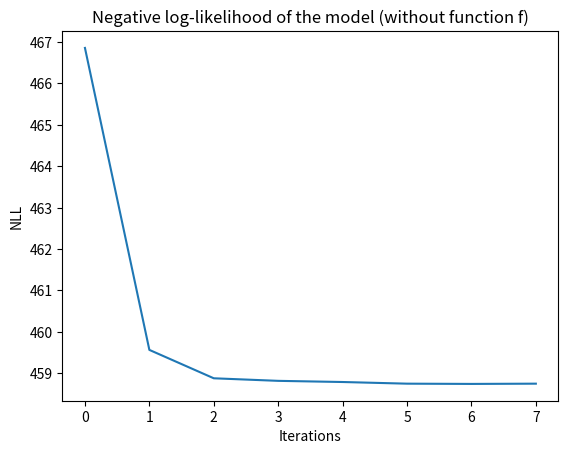

Python code for this plot: (Note: this script raises an exception after producing the figure.)
import numpy as np
import math
import matplotlib.pyplot as plt
from scipy.signal import correlate


def _create_sources(p, n):
    window = np.hamming(n)
    S = np.outer(np.ones(p), np.sin(np.linspace(0, 4 * math.pi, n)))
    flip = np.outer(np.random.randint(0, 2, p), np.ones(n)) * 2 - 1
    S *= flip
    add_noise = 0.2 * np.random.randn(p, n)  # can be modified
    S = window * (S + add_noise)
    return S


def _plot_sources(S):
    for i in range(len(S)):
        plt.plot(S[i] + 3 * i)
        plt.hlines(y=3*i, xmin=0, xmax=S.shape[1], linestyles='--', colors='grey')
    plt.yticks([])
    plt.xlabel("Sample")
    plt.title("Shared sources")
    plt.show()


def _plot_delayed_sources(S_list):
    n_sub, p, n = S_list.shape
    fig, _ = plt.subplots(n_sub//2, 2)
    fig.suptitle("Delayed sources of the {} subjects".format(n_sub))
    for i in range(n_sub):
        plt.subplot(n_sub//2, 2, i+1)
        for j in range(p):
            plt.plot(S_list[i, j, :] + 3 * j)
            plt.hlines(y=3*j, xmin=0, xmax=n, linestyles='--', colors='grey')
            plt.grid()
            plt.yticks([])
            plt.title("Sources of subject {}".format(i+1))
    plt.show()


def _generate_data(n_sub, p, n):
    S = _create_sources(p, n)
    # _plot_sources(S)
    tau_list = np.random.randint(0, n // 5, size=n_sub)
    S_list = np.array([_delay_matrix(S, tau) for tau in tau_list])
    # _plot_delayed_sources(S_list)
    A_list = np.random.randn(n_sub, p, p)
    noise_model = 0.2  # can be modified
    N_list = noise_model * np.random.randn(n_sub, p, n)
    X_list = np.array([np.dot(A, S + N) for A, S, N in zip(A_list, S_list, N_list)])
    
    return X_list, A_list, S, S_list, tau_list


def _loss_function(W_list, X_list, Y_avg, noise, tau_list):
    n_sub, p, _ = W_list.shape
    loss = 0
    for _, (W, X, tau) in enumerate(zip(W_list, X_list, tau_list)):
        Y = W.dot(X)
        Y = _delay_matrix(Y, tau)
        Y_denoise = (n_sub * Y_avg - Y) / (n_sub - 1)
        loss -= np.linalg.slogdet(W)[1]
        fact = (1 - 1 / n_sub) / (2 * noise)
        loss += fact * np.mean((Y - Y_denoise) ** 2) * p  # why do we multiply by p?
    return loss


def _delay_matrix(Y, tau):
    new_Y = np.concatenate((Y[:, tau:], Y[:, :tau]), axis=1)
    return new_Y


def _optimization_tau_step(Y_list, Y_avg, tau_list):
    n_sub, p, n = Y_list.shape
    new_tau_list = np.zeros(len(tau_list), dtype=int)
    for i in range(n_sub):
        Y = _delay_matrix(Y_list[i], tau_list[i])

        # Cross_correlation
        corr = np.array([correlate(y, y_avg) for y, y_avg in zip(Y, Y_avg)])
        corr_norm = np.linalg.norm(corr, axis=0)
        new_tau_list[i] = tau_list[i] + np.argmax(corr_norm) - n + 1

    new_Y_avg = np.mean([_delay_matrix(Y, tau) for Y, tau in zip(Y_list, new_tau_list)], axis=0)
    return new_Y_avg, new_tau_list
    

if __name__ == '__main__':
    # Parameters
    n_sub = 20  # must be even to plot the sources
    p = 15
    n = 2000
    noise = 1

    # Generate data
    X_list, A_list, S, S_list, true_tau_list = _generate_data(n_sub, p, n)
    noise_unmixing = 0.2  # can be modified
    W_list = np.array([np.linalg.inv(a) + noise_unmixing * np.random.randn(p, p) for a in A_list])

    Y_list = np.array([np.dot(w, x) for w, x in zip(W_list, X_list)])
    Y_avg = np.mean(Y_list, axis=0)
    tau_list = np.zeros(n_sub, dtype=int)

    # Optimization
    loss = []
    n_iter = 8
    for i in range(n_iter):
        loss.append(_loss_function(W_list, X_list, Y_avg, noise, tau_list))
        Y_avg, tau_list = _optimization_tau_step(Y_list, Y_avg, tau_list)
    
    # print("True tau : {}".format(true_tau_list - true_tau_list[0]))
    # print("Estimated tau : {}".format(tau_list - tau_list[0]))

    # Plot
    plt.plot(loss)
    plt.title("Negative log-likelihood of the model (without function f)")
    plt.xlabel("Iterations")
    plt.ylabel("NLL")
    plt.savefig("figures/loss_optim_tau.pdf")
    plt.show()
